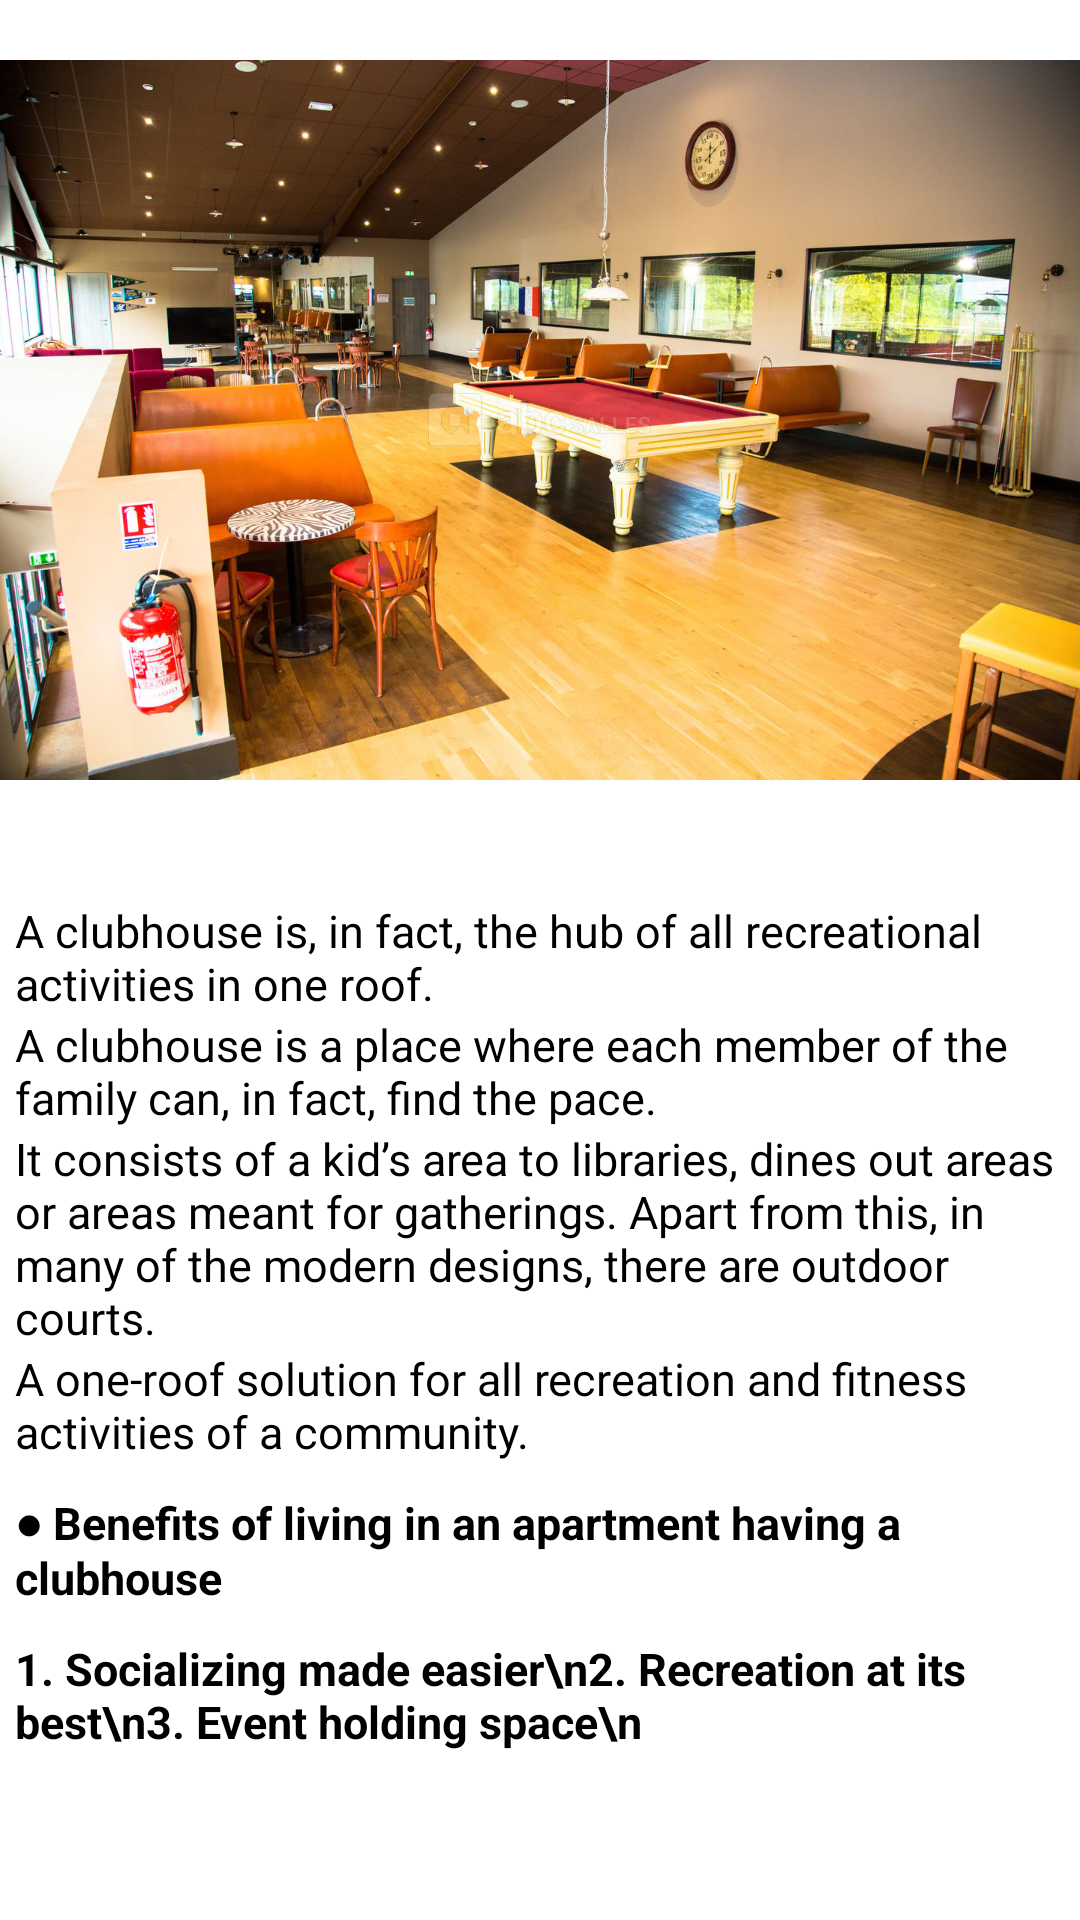

Android layout source for this screen:
<!-- AndroidManifest.xml: application theme Theme.Slidingscreen -->
<!-- res/layout/activity_clubhouse.xml -->
<?xml version="1.0" encoding="utf-8"?>
<LinearLayout xmlns:android="http://schemas.android.com/apk/res/android"
    xmlns:app="http://schemas.android.com/apk/res-auto"
    xmlns:tools="http://schemas.android.com/tools"
    android:layout_width="match_parent"
    android:layout_height="match_parent"
    tools:context=".clubhouse"
    android:orientation="vertical">

    <ImageView
        android:id="@+id/amenities"
        android:layout_width="wrap_content"
        android:layout_height="280dp"
        android:src="@drawable/clubhouse"/>

    <TextView
        android:layout_marginLeft="5dp"
        android:layout_marginTop="20dp"
        android:layout_width="wrap_content"
        android:layout_height="wrap_content"
        android:textSize="15dp"
        android:textColor="@color/black"
        android:text="A clubhouse is, in fact, the hub of all recreational activities in one roof."/>

    <TextView
        android:layout_marginLeft="5dp"
        android:layout_width="wrap_content"
        android:layout_height="wrap_content"
        android:textSize="15sp"
        android:textColor="@color/black"
        android:text="A clubhouse is a place where each member of the family can, in fact, find the pace."/>

    <TextView
        android:layout_marginLeft="5dp"
        android:layout_width="wrap_content"
        android:layout_height="wrap_content"
        android:textSize="15sp"
        android:textColor="@color/black"
        android:text="It consists of a kid’s area to libraries, dines out areas or areas meant for gatherings. Apart from this, in many of the modern designs, there are outdoor courts."/>

    <TextView
        android:layout_marginLeft="5dp"
        android:layout_width="wrap_content"
        android:layout_height="wrap_content"
        android:textSize="15sp"
        android:textColor="@color/black"
        android:text="A one-roof solution for all recreation and fitness activities of a community."/>

    <TextView
        android:layout_marginTop="10dp"
        android:layout_marginLeft="5dp"
        android:layout_width="wrap_content"
        android:layout_height="wrap_content"
        android:textSize="15sp"
        android:textColor="@color/black"
        android:textStyle="bold"
        android:text="● Benefits of living in an apartment having a clubhouse"/>
    <TextView
        android:layout_marginTop="10dp"
        android:layout_marginLeft="5dp"
        android:layout_width="wrap_content"
        android:layout_height="wrap_content"
        android:textSize="15sp"
        android:textColor="@color/black"
        android:textStyle="bold"
        android:text="1. Socializing made easier\n2. Recreation at its best\n3. Event holding space\n"/>

</LinearLayout>
<!-- resources referenced by this layout -->
<resources>
  <color name="black">#FF000000</color>
  <!-- drawable clubhouse: jpg bitmap (drawable, 243272 bytes) -->
  <style name="Theme.Slidingscreen" parent="Theme.MaterialComponents.DayNight.NoActionBar">
          
          <item name="colorPrimary">@color/purple_500</item>
          <item name="colorPrimaryVariant">@color/purple_700</item>
          <item name="colorOnPrimary">@color/white</item>
          
          <item name="colorSecondary">@color/teal_200</item>
          <item name="colorSecondaryVariant">@color/teal_700</item>
          <item name="colorOnSecondary">@color/black</item>
          
          <item name="android:statusBarColor" tools:targetApi="l">?attr/colorPrimaryVariant</item>
          
      </style>
  <color name="purple_500">#FF6200EE</color>
  <color name="purple_700">#FF3700B3</color>
  <color name="white">#FFFFFFFF</color>
  
      //onboarding colors
  <color name="teal_200">#FF03DAC5</color>
  <color name="teal_700">#FF018786</color>
</resources>
